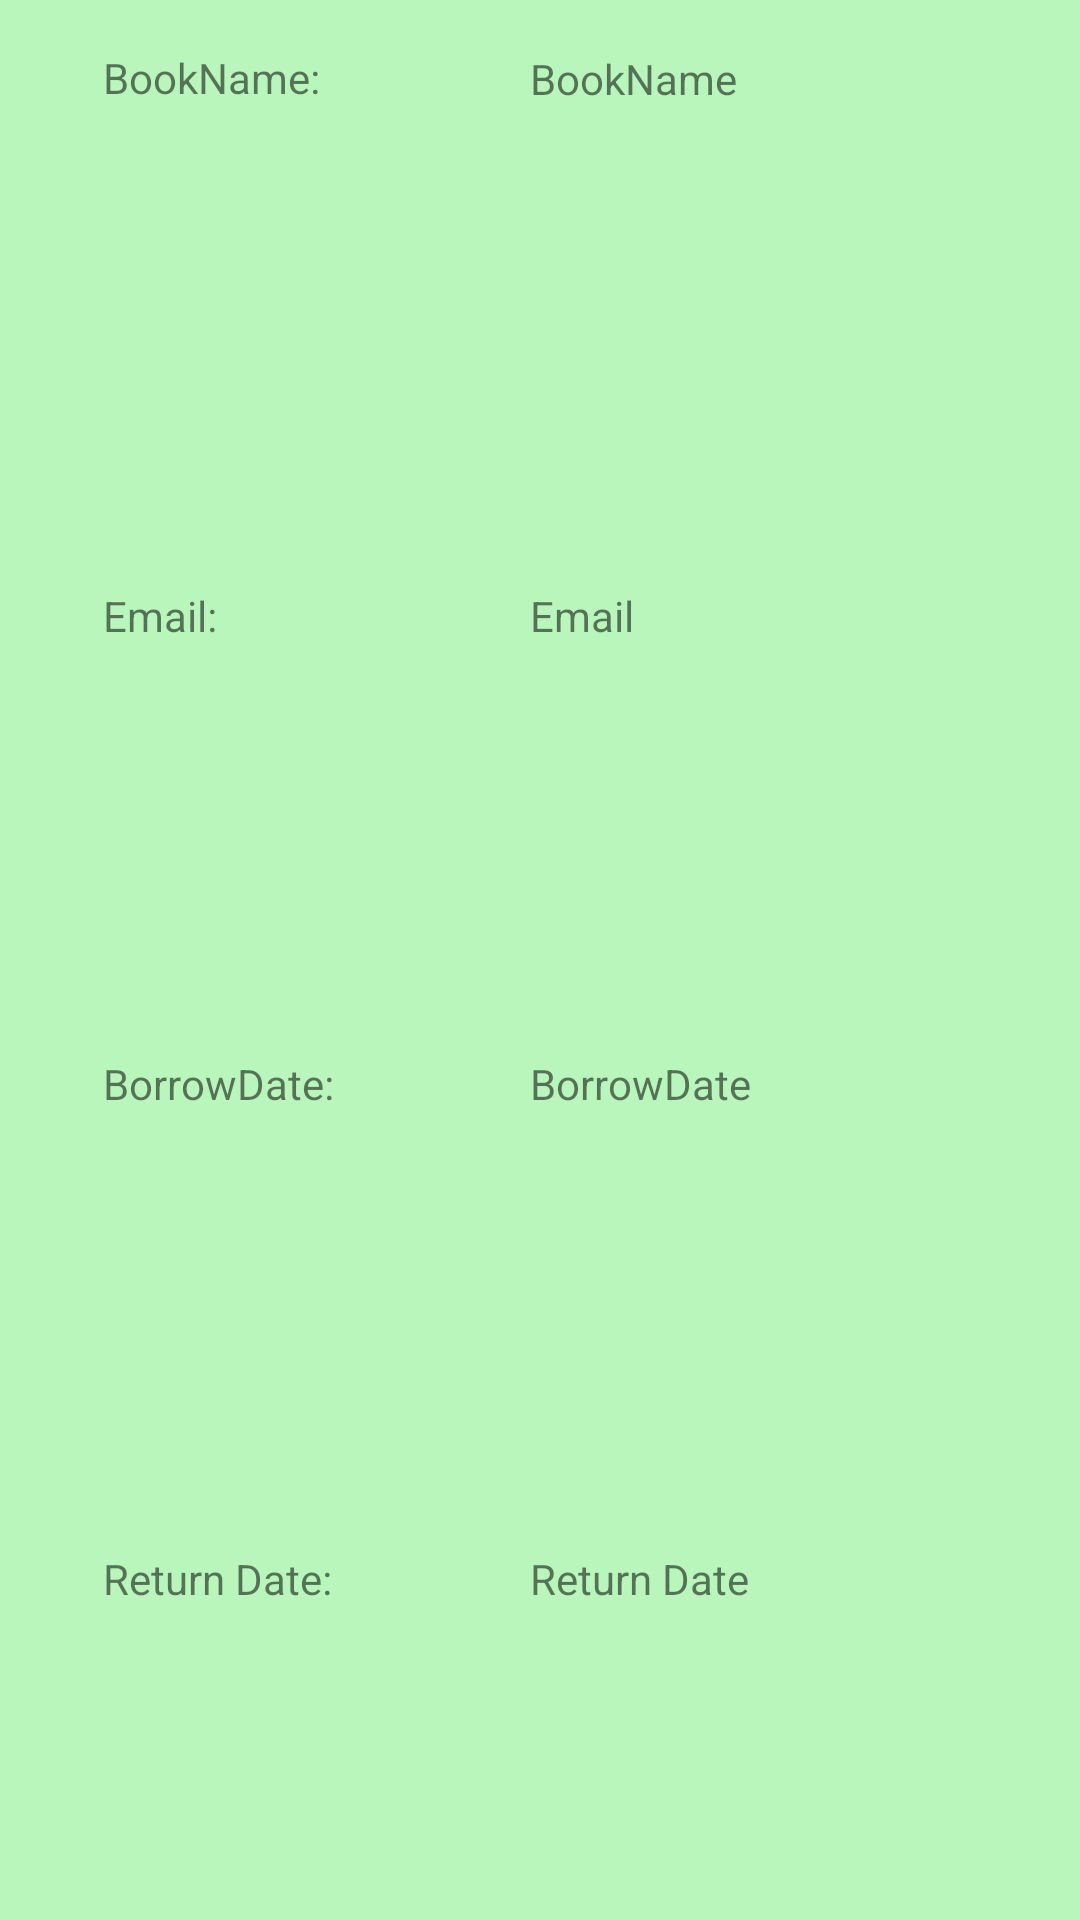

Reconstruct the res/layout file that produces this screen, plus the resources it refers to.
<!-- AndroidManifest.xml: application theme Theme.MyFinalProject -->
<!-- res/layout/booking_item_layout.xml -->
<?xml version="1.0" encoding="utf-8"?>
<androidx.constraintlayout.widget.ConstraintLayout
    xmlns:android="http://schemas.android.com/apk/res/android"
    xmlns:app="http://schemas.android.com/apk/res-auto"
    xmlns:tools="http://schemas.android.com/tools"
    android:id="@+id/mainLayout"
    android:layout_width="match_parent"
    android:layout_height="180dp"
    android:layout_margin="1dp"
    android:background="#B9F6BC">

    <TextView
        android:id="@+id/textRDate"
        android:layout_width="121dp"
        android:layout_height="38dp"
        android:text="Return Date:"
        app:layout_constraintBottom_toBottomOf="parent"
        app:layout_constraintEnd_toEndOf="parent"
        app:layout_constraintHorizontal_bias="0.144"
        app:layout_constraintStart_toStartOf="parent"
        app:layout_constraintTop_toTopOf="parent"
        app:layout_constraintVertical_bias="0.858" />

    <TextView
        android:id="@+id/textRDateShow"
        android:layout_width="121dp"
        android:layout_height="38dp"
        android:text="Return Date"
        app:layout_constraintBottom_toBottomOf="parent"
        app:layout_constraintEnd_toEndOf="parent"
        app:layout_constraintHorizontal_bias="0.739"
        app:layout_constraintStart_toStartOf="parent"
        app:layout_constraintTop_toTopOf="parent"
        app:layout_constraintVertical_bias="0.858" />

    <TextView
        android:id="@+id/textAccount"
        android:layout_width="121dp"
        android:layout_height="38dp"
        android:text="Email:"
        app:layout_constraintBottom_toBottomOf="parent"
        app:layout_constraintEnd_toEndOf="parent"
        app:layout_constraintHorizontal_bias="0.144"
        app:layout_constraintStart_toStartOf="parent"
        app:layout_constraintTop_toTopOf="parent"
        app:layout_constraintVertical_bias="0.325" />

    <TextView
        android:id="@+id/textAccountShow"
        android:layout_width="121dp"
        android:layout_height="38dp"
        android:text="Email"
        app:layout_constraintBottom_toBottomOf="parent"
        app:layout_constraintEnd_toEndOf="parent"
        app:layout_constraintHorizontal_bias="0.739"
        app:layout_constraintStart_toStartOf="parent"
        app:layout_constraintTop_toTopOf="parent"
        app:layout_constraintVertical_bias="0.325" />

    <TextView
        android:id="@+id/textBorrowDate"
        android:layout_width="121dp"
        android:layout_height="38dp"
        android:text="BorrowDate: "
        app:layout_constraintBottom_toBottomOf="parent"
        app:layout_constraintEnd_toEndOf="parent"
        app:layout_constraintHorizontal_bias="0.144"
        app:layout_constraintStart_toStartOf="parent"
        app:layout_constraintTop_toTopOf="parent"
        app:layout_constraintVertical_bias="0.584" />

    <TextView
        android:id="@+id/textBorrowDateShow"
        android:layout_width="121dp"
        android:layout_height="38dp"
        android:text="BorrowDate"
        app:layout_constraintBottom_toBottomOf="parent"
        app:layout_constraintEnd_toEndOf="parent"
        app:layout_constraintHorizontal_bias="0.739"
        app:layout_constraintStart_toStartOf="parent"
        app:layout_constraintTop_toTopOf="parent"
        app:layout_constraintVertical_bias="0.584" />

    <TextView
        android:id="@+id/textBookName"
        android:layout_width="121dp"
        android:layout_height="39dp"
        android:text="BookName: "
        app:layout_constraintBottom_toBottomOf="parent"
        app:layout_constraintEnd_toEndOf="parent"
        app:layout_constraintHorizontal_bias="0.144"
        app:layout_constraintStart_toStartOf="parent"
        app:layout_constraintTop_toTopOf="parent"
        app:layout_constraintVertical_bias="0.027" />

    <TextView
        android:id="@+id/textBookNameShow"
        android:layout_width="121dp"
        android:layout_height="39dp"
        android:text="BookName"
        app:layout_constraintBottom_toBottomOf="parent"
        app:layout_constraintEnd_toEndOf="parent"
        app:layout_constraintHorizontal_bias="0.739"
        app:layout_constraintStart_toStartOf="parent"
        app:layout_constraintTop_toTopOf="parent"
        app:layout_constraintVertical_bias="0.028" />


</androidx.constraintlayout.widget.ConstraintLayout>
<!-- resources referenced by this layout -->
<resources>
  <style name="Theme.MyFinalProject" parent="Theme.MaterialComponents.DayNight.DarkActionBar">
          
          <item name="colorPrimary">#2E8B57</item>
          <item name="colorPrimaryVariant">#2E8B57</item>
          <item name="colorOnPrimary">@color/white</item>
          
          <item name="colorSecondary">@color/teal_200</item>
          <item name="colorSecondaryVariant">@color/teal_700</item>
          <item name="colorOnSecondary">@color/black</item>
          
          <item name="android:statusBarColor" tools:targetApi="l">?attr/colorPrimaryVariant</item>
          
      </style>
  <!-- not gathered from this repository: default colours our renderer supplied (Android Studio template values) -->
  <color name="teal_200">#FF03DAC5</color>
  <color name="teal_700">#FF018786</color>
  <color name="black">#FF000000</color>
  <color name="white">#FFFFFFFF</color>
</resources>
